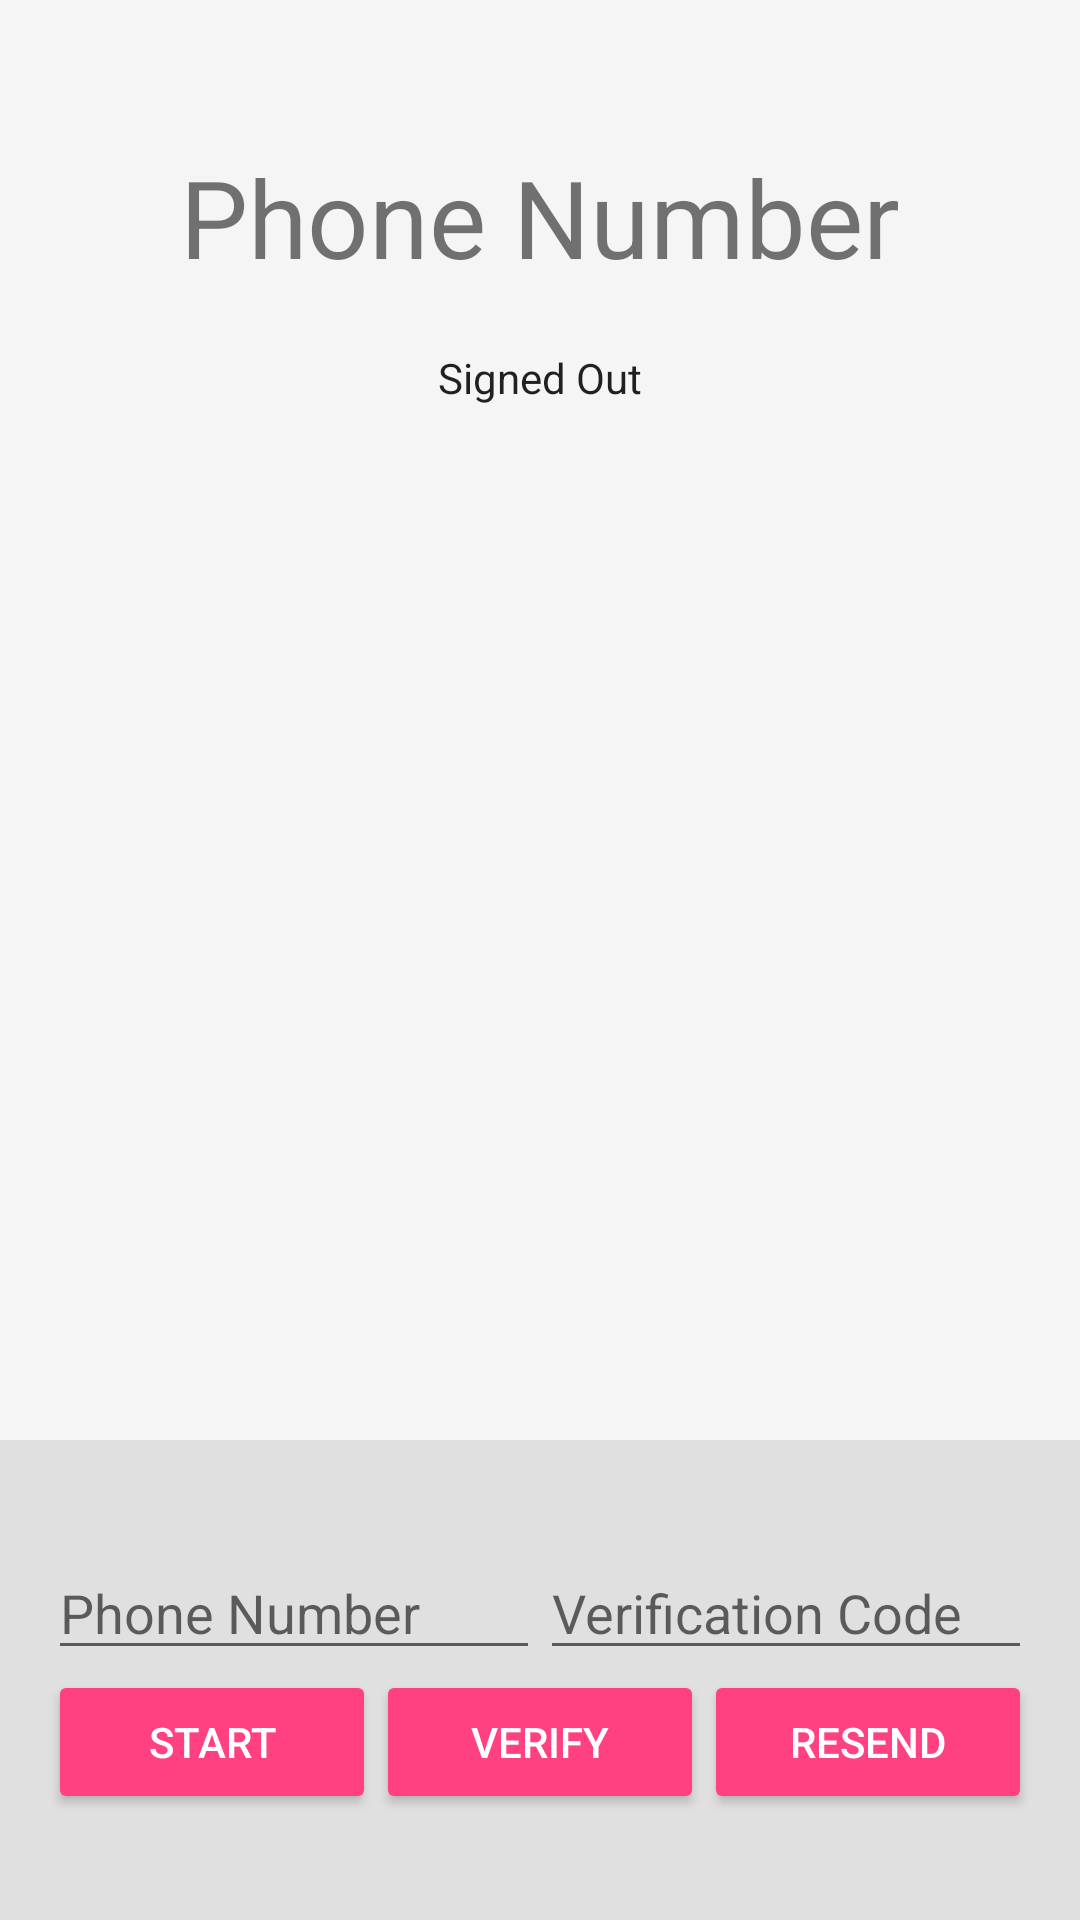

Here is an Android app screen rendered from its layout file. Give the layout XML and the strings, colors and styles it references.
<!-- AndroidManifest.xml: application theme AppTheme -->
<!-- res/layout/activity_phone_auth.xml -->
<LinearLayout xmlns:android="http://schemas.android.com/apk/res/android"
    xmlns:tools="http://schemas.android.com/tools"
    android:layout_width="match_parent"
    android:layout_height="match_parent"
    android:background="@color/grey_100"
    android:orientation="vertical"
    android:weightSum="4">

    <LinearLayout
        android:layout_width="match_parent"
        android:layout_height="0dp"
        android:layout_weight="3"
        android:gravity="center_horizontal"
        android:orientation="vertical">

        <ImageView
            android:id="@+id/icon"
            style="@style/ThemeOverlay.FirebaseIcon"
            android:layout_width="wrap_content"
            android:layout_height="wrap_content"
            android:contentDescription="@string/desc_firebase_lockup"
            android:src="@drawable/firebase_lockup_400" />

        <TextView
            android:layout_width="wrap_content"
            android:layout_height="wrap_content"
            android:layout_marginBottom="@dimen/title_bottom_margin"
            android:text="@string/phone_title_text"
            android:theme="@style/ThemeOverlay.MyTitleText" />

        <TextView
            android:id="@+id/status"
            style="@style/ThemeOverlay.MyTextDetail"
            android:text="@string/signed_out" />

        <TextView
            android:id="@+id/detail"
            style="@style/ThemeOverlay.MyTextDetail"
            tools:text="Firebase User ID: 123456789abc" />

    </LinearLayout>


    <RelativeLayout
        android:layout_width="fill_parent"
        android:layout_height="0dp"
        android:layout_weight="1"
        android:background="@color/grey_300"
        android:gravity="center_vertical">

        <LinearLayout
            android:id="@+id/phone_auth_fields"
            android:layout_width="fill_parent"
            android:layout_height="wrap_content"
            android:orientation="vertical"
            android:paddingLeft="16dp"
            android:paddingRight="16dp">

            <LinearLayout
                android:layout_width="match_parent"
                android:layout_height="wrap_content"
                android:orientation="horizontal"
                android:weightSum="2.0">

                <EditText
                    android:id="@+id/field_phone_number"
                    android:layout_width="0dp"
                    android:layout_height="wrap_content"
                    android:hint="@string/hint_phone_number"
                    android:layout_weight="1.0"
                    android:inputType="phone"/>

                <EditText
                    android:id="@+id/field_verification_code"
                    android:layout_width="0dp"
                    android:layout_height="wrap_content"
                    android:hint="@string/hint_verification_code"
                    android:layout_weight="1.0"
                    android:inputType="number"/>

            </LinearLayout>

            <LinearLayout
                android:layout_width="match_parent"
                android:layout_height="wrap_content"
                android:orientation="horizontal"
                android:weightSum="3.0">

                <Button
                    android:theme="@style/ThemeOverlay.MyDarkButton"
                    android:id="@+id/button_start_verification"
                    android:layout_width="0dp"
                    android:layout_height="wrap_content"
                    android:layout_weight="1.0"
                    android:text="@string/start_phone_auth"/>

                <Button
                    android:theme="@style/ThemeOverlay.MyDarkButton"
                    android:id="@+id/button_verify_phone"
                    android:layout_width="0dp"
                    android:layout_height="wrap_content"
                    android:layout_weight="1.0"
                    android:text="@string/verify_phone_auth"/>

                <Button
                    android:theme="@style/ThemeOverlay.MyDarkButton"
                    android:id="@+id/button_resend"
                    android:layout_width="0dp"
                    android:layout_height="wrap_content"
                    android:layout_weight="1.0"
                    android:text="@string/resend_phone_auth"/>
            </LinearLayout>

        </LinearLayout>

        <LinearLayout
            android:id="@+id/signed_in_buttons"
            android:layout_width="fill_parent"
            android:layout_height="wrap_content"
            android:layout_centerInParent="true"
            android:orientation="horizontal"
            android:paddingLeft="16dp"
            android:paddingRight="16dp"
            android:visibility="gone"
            android:weightSum="1.0">

            <Button
                android:id="@+id/sign_out_button"
                android:layout_width="0dp"
                android:layout_height="wrap_content"
                android:layout_weight="1.0"
                android:text="@string/sign_out"
                android:theme="@style/ThemeOverlay.MyDarkButton" />

        </LinearLayout>

    </RelativeLayout>

</LinearLayout>
<!-- resources referenced by this layout -->
<resources>
  <color name="grey_100">#F5F5F5</color>
  <color name="grey_300">#E0E0E0</color>
  <dimen name="title_bottom_margin">16dp</dimen>
  <string name="desc_firebase_lockup">Firebase logo and name</string>
  <string name="hint_phone_number">Phone Number</string>
  <string name="hint_verification_code">Verification Code</string>
  <string name="phone_title_text">Phone Number</string>
  <string name="resend_phone_auth">Resend</string>
  <string name="sign_out">Sign Out</string>
  <string name="signed_out">Signed Out</string>
  <string name="start_phone_auth">Start</string>
  <string name="verify_phone_auth">Verify</string>
  <style name="ThemeOverlay.FirebaseIcon" parent="AppTheme">
      <item name="android:layout_marginTop">@dimen/icon_top_margin</item>
      <item name="android:layout_marginBottom">@dimen/icon_bottom_margin</item>
  </style>
  <style name="ThemeOverlay.MyDarkButton" parent="ThemeOverlay.AppCompat.Dark">
          <item name="colorButtonNormal">@color/colorAccent</item>
          <item name="android:layout_marginRight">4dp</item>
          <item name="android:layout_marginLeft">4dp</item>
          <item name="android:textColor">@android:color/white</item>
      </style>
  <style name="ThemeOverlay.MyTextDetail" parent="AppTheme">
          <item name="android:layout_width">wrap_content</item>
          <item name="android:layout_height">wrap_content</item>
          <item name="android:fadeScrollbars">true</item>
          <item name="android:gravity">center</item>
          <item name="android:maxLines">5</item>
          <item name="android:padding">4dp</item>
          <item name="android:scrollbars">vertical</item>
          <item name="android:textSize">14sp</item>
      </style>
  <style name="ThemeOverlay.MyTitleText" parent="AppTheme">
  <item name="android:gravity">center</item>
  <item name="android:textSize">36sp</item>
  </style>
  <style name="AppTheme" parent="Theme.AppCompat.Light.NoActionBar">
          
          <item name="colorPrimary">@color/colorPrimary</item>
          <item name="colorPrimaryDark">@color/colorPrimaryDark</item>
          <item name="colorAccent">@color/colorAccent</item>
      </style>
  <dimen name="icon_top_margin">24dp</dimen>
  <dimen name="icon_bottom_margin">24dp</dimen>
  <color name="colorAccent">#ff4081</color>
  <color name="colorPrimary">#3f51b5</color>
  <color name="colorPrimaryDark">#303F9F</color>
</resources>
